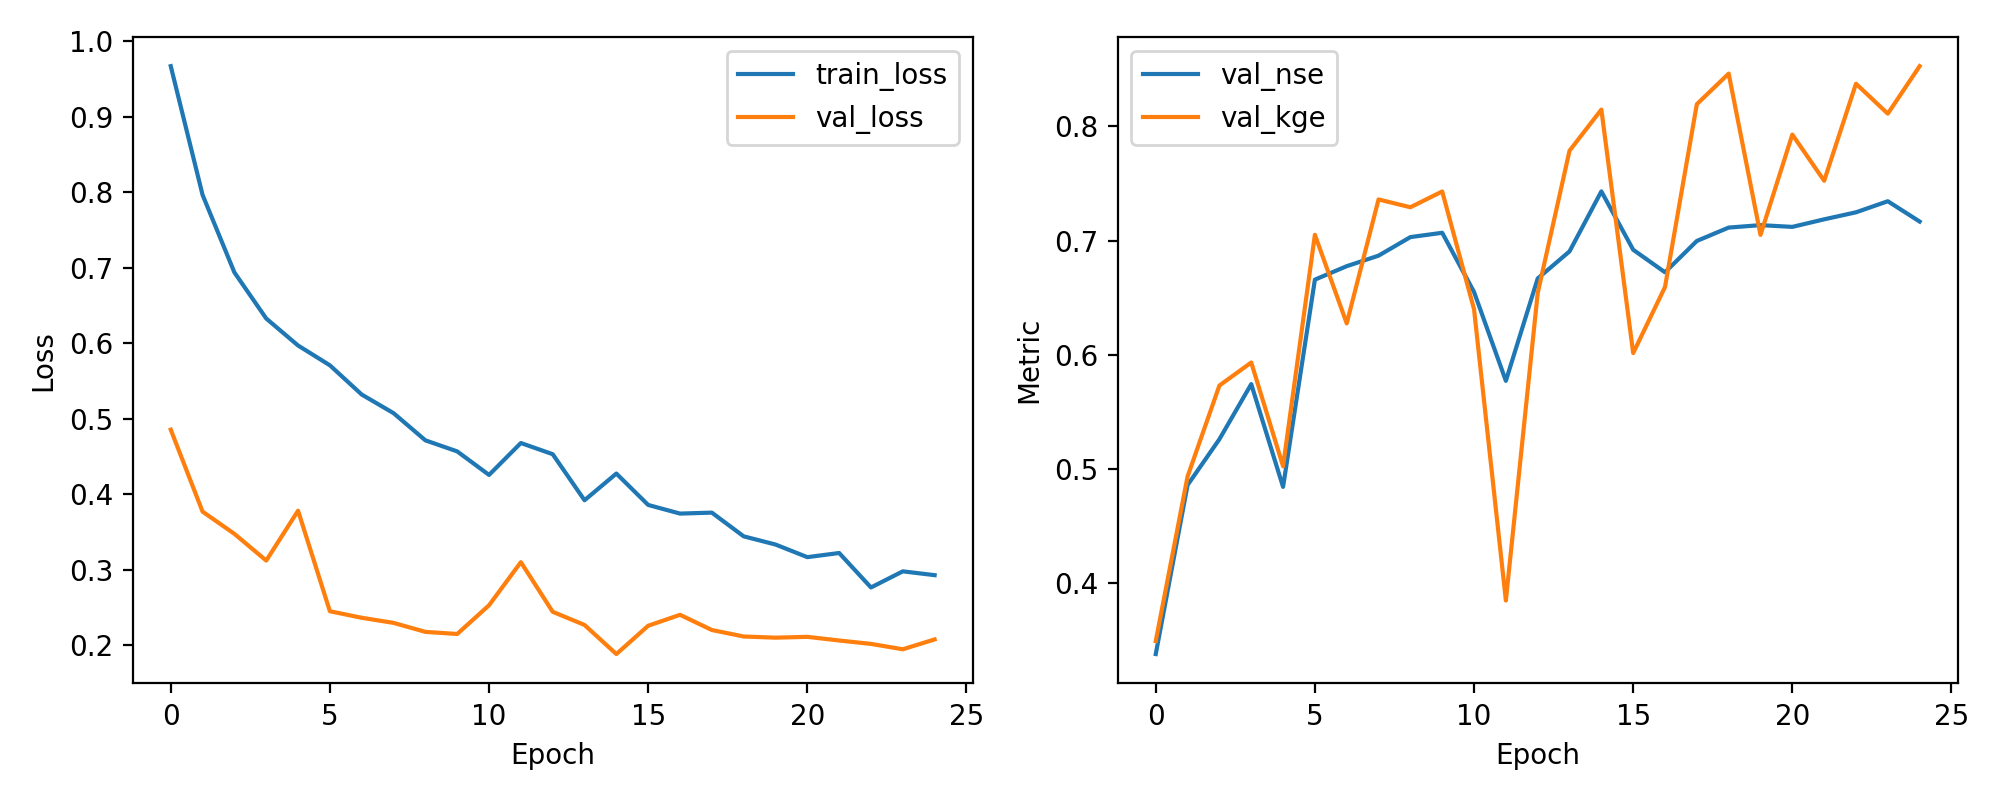

The data file committed next to this chart (first rows):
epoch, train_loss, val_loss, val_nse, val_kge
1, 0.967, 0.4856, 0.3381, 0.3495
2, 0.7964, 0.377, 0.4861, 0.4936
3, 0.6938, 0.3476, 0.5262, 0.5732
4, 0.6328, 0.3122, 0.5744, 0.5934
5, 0.597, 0.3782, 0.4844, 0.5025
6, 0.5708, 0.2451, 0.6659, 0.7052
7, 0.5321, 0.2365, 0.6777, 0.6276
8, 0.5075, 0.2297, 0.6869, 0.7361
9, 0.4714, 0.2178, 0.7031, 0.7293
10, 0.4568, 0.215, 0.7069, 0.7431
11, 0.4257, 0.253, 0.6551, 0.6399
12, 0.4679, 0.3101, 0.5773, 0.3849
13, 0.4531, 0.2444, 0.6669, 0.6541
14, 0.3921, 0.227, 0.6906, 0.7788
15, 0.4275, 0.1884, 0.7431, 0.8148
16, 0.3859, 0.2259, 0.6921, 0.6016
17, 0.3744, 0.2404, 0.6723, 0.6594
18, 0.3757, 0.2203, 0.6998, 0.8195
19, 0.3443, 0.2117, 0.7115, 0.8463
20, 0.3335, 0.2101, 0.7136, 0.705
21, 0.3168, 0.2112, 0.7121, 0.7929
22, 0.3223, 0.2064, 0.7187, 0.7525
23, 0.2766, 0.2019, 0.7248, 0.8374
24, 0.298, 0.1948, 0.7345, 0.8112
25, 0.2929, 0.2078, 0.7167, 0.8528
